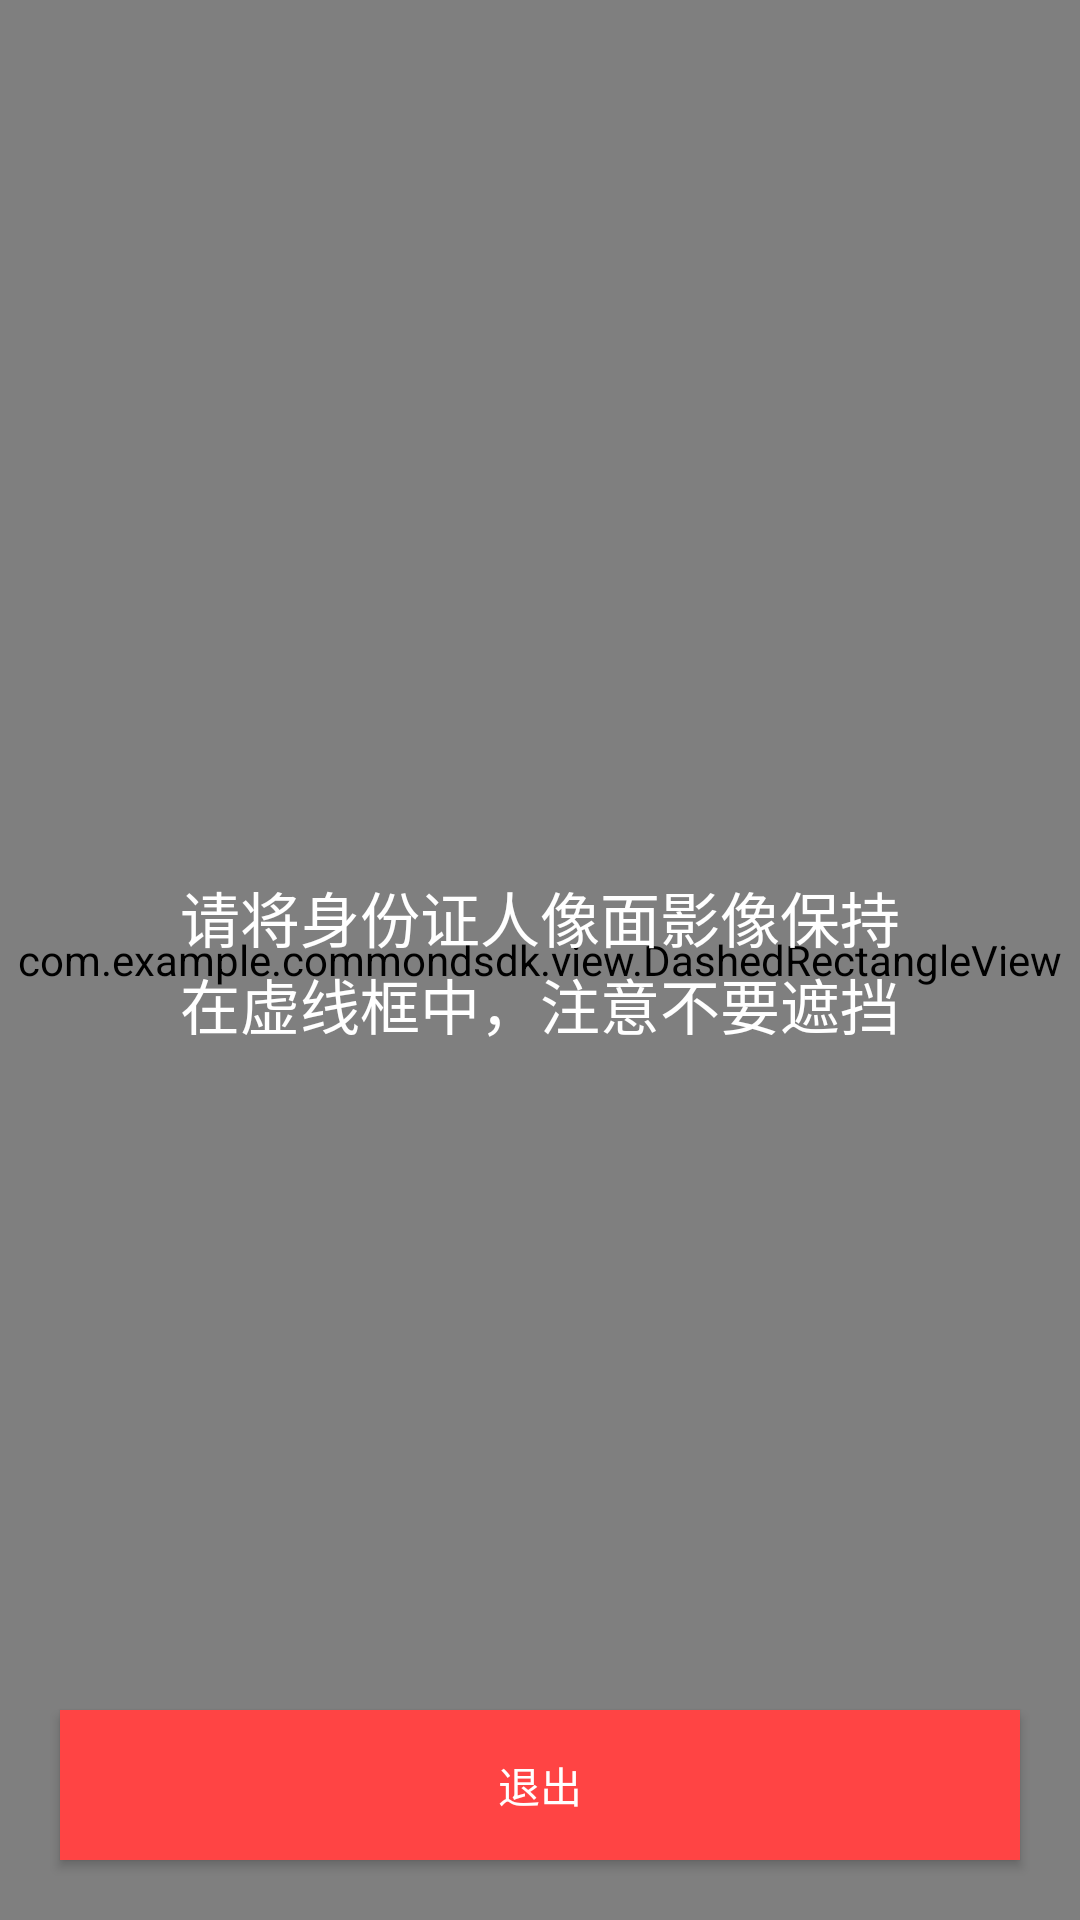

Layout XML and referenced resources for this Android screen:
<!-- AndroidManifest.xml: application theme Theme.CommondSDK -->
<!-- res/layout/activity_camera_x_preview.xml -->
<?xml version="1.0" encoding="utf-8"?>
<androidx.constraintlayout.widget.ConstraintLayout xmlns:android="http://schemas.android.com/apk/res/android"
    xmlns:app="http://schemas.android.com/apk/res-auto"
    xmlns:tools="http://schemas.android.com/tools"
    android:id="@+id/main"
    android:layout_width="match_parent"
    android:layout_height="match_parent"
    tools:context=".OcrCameraPreviewActivity">

    <TextureView
        android:id="@+id/camerax_preview"
        android:layout_width="wrap_content"
        android:layout_height="wrap_content"
        app:layout_constraintBottom_toBottomOf="parent"
        app:layout_constraintEnd_toEndOf="parent"
        app:layout_constraintStart_toStartOf="parent"
        app:layout_constraintTop_toTopOf="parent" />

    <com.example.commondsdk.view.DashedRectangleView
        android:id="@+id/dash_view"
        android:layout_width="match_parent"
        android:layout_height="match_parent"
        app:layout_constraintBottom_toBottomOf="parent"
        app:layout_constraintEnd_toEndOf="parent"
        app:layout_constraintHorizontal_bias="0.5"
        app:layout_constraintStart_toStartOf="parent"
        app:layout_constraintTop_toTopOf="parent" />


    <TextView
        android:id="@+id/hint_tv"
        android:layout_width="wrap_content"
        android:layout_height="wrap_content"
        android:text="@string/id_card_front_text"
        android:textColor="@color/white"
        android:textSize="20sp"
        app:layout_constraintBottom_toBottomOf="parent"
        app:layout_constraintLeft_toLeftOf="parent"
        app:layout_constraintRight_toRightOf="parent"
        app:layout_constraintTop_toTopOf="parent" />

    <Button
        android:id="@+id/navigation_back"
        android:layout_width="match_parent"
        android:layout_height="50dp"
        android:layout_margin="20dp"
        android:background="@android:color/holo_red_light"
        android:text="@string/quite_app"
        android:textColor="@color/white"
        app:layout_constraintBottom_toBottomOf="parent"
        app:layout_constraintLeft_toLeftOf="parent"
        app:layout_constraintRight_toRightOf="parent" />

    <Button
        android:id="@+id/take_pic"
        android:layout_width="match_parent"
        android:layout_height="50dp"
        android:layout_margin="20dp"
        android:background="@android:color/holo_red_light"
        android:text="@string/take_pic"
        android:textColor="@color/white"
        android:visibility="gone"
        app:layout_constraintBottom_toBottomOf="parent"
        app:layout_constraintLeft_toLeftOf="parent"
        app:layout_constraintRight_toRightOf="parent" />
</androidx.constraintlayout.widget.ConstraintLayout>
<!-- resources referenced by this layout -->
<resources>
  <string name="id_card_front_text">"请将身份证人像面影像保持\n在虚线框中，注意不要遮挡"</string>
  <string name="quite_app">退出</string>
  <string name="take_pic">拍照</string>
  <style name="Theme.CommondSDK" parent="Base.Theme.CommondSDK" />
  <style name="Base.Theme.CommondSDK" parent="Theme.Material3.Light">
          
          
      </style>
  <!-- not gathered from this repository: default colours our renderer supplied (Android Studio template values) -->
  <color name="white">#FFFFFFFF</color>
</resources>
